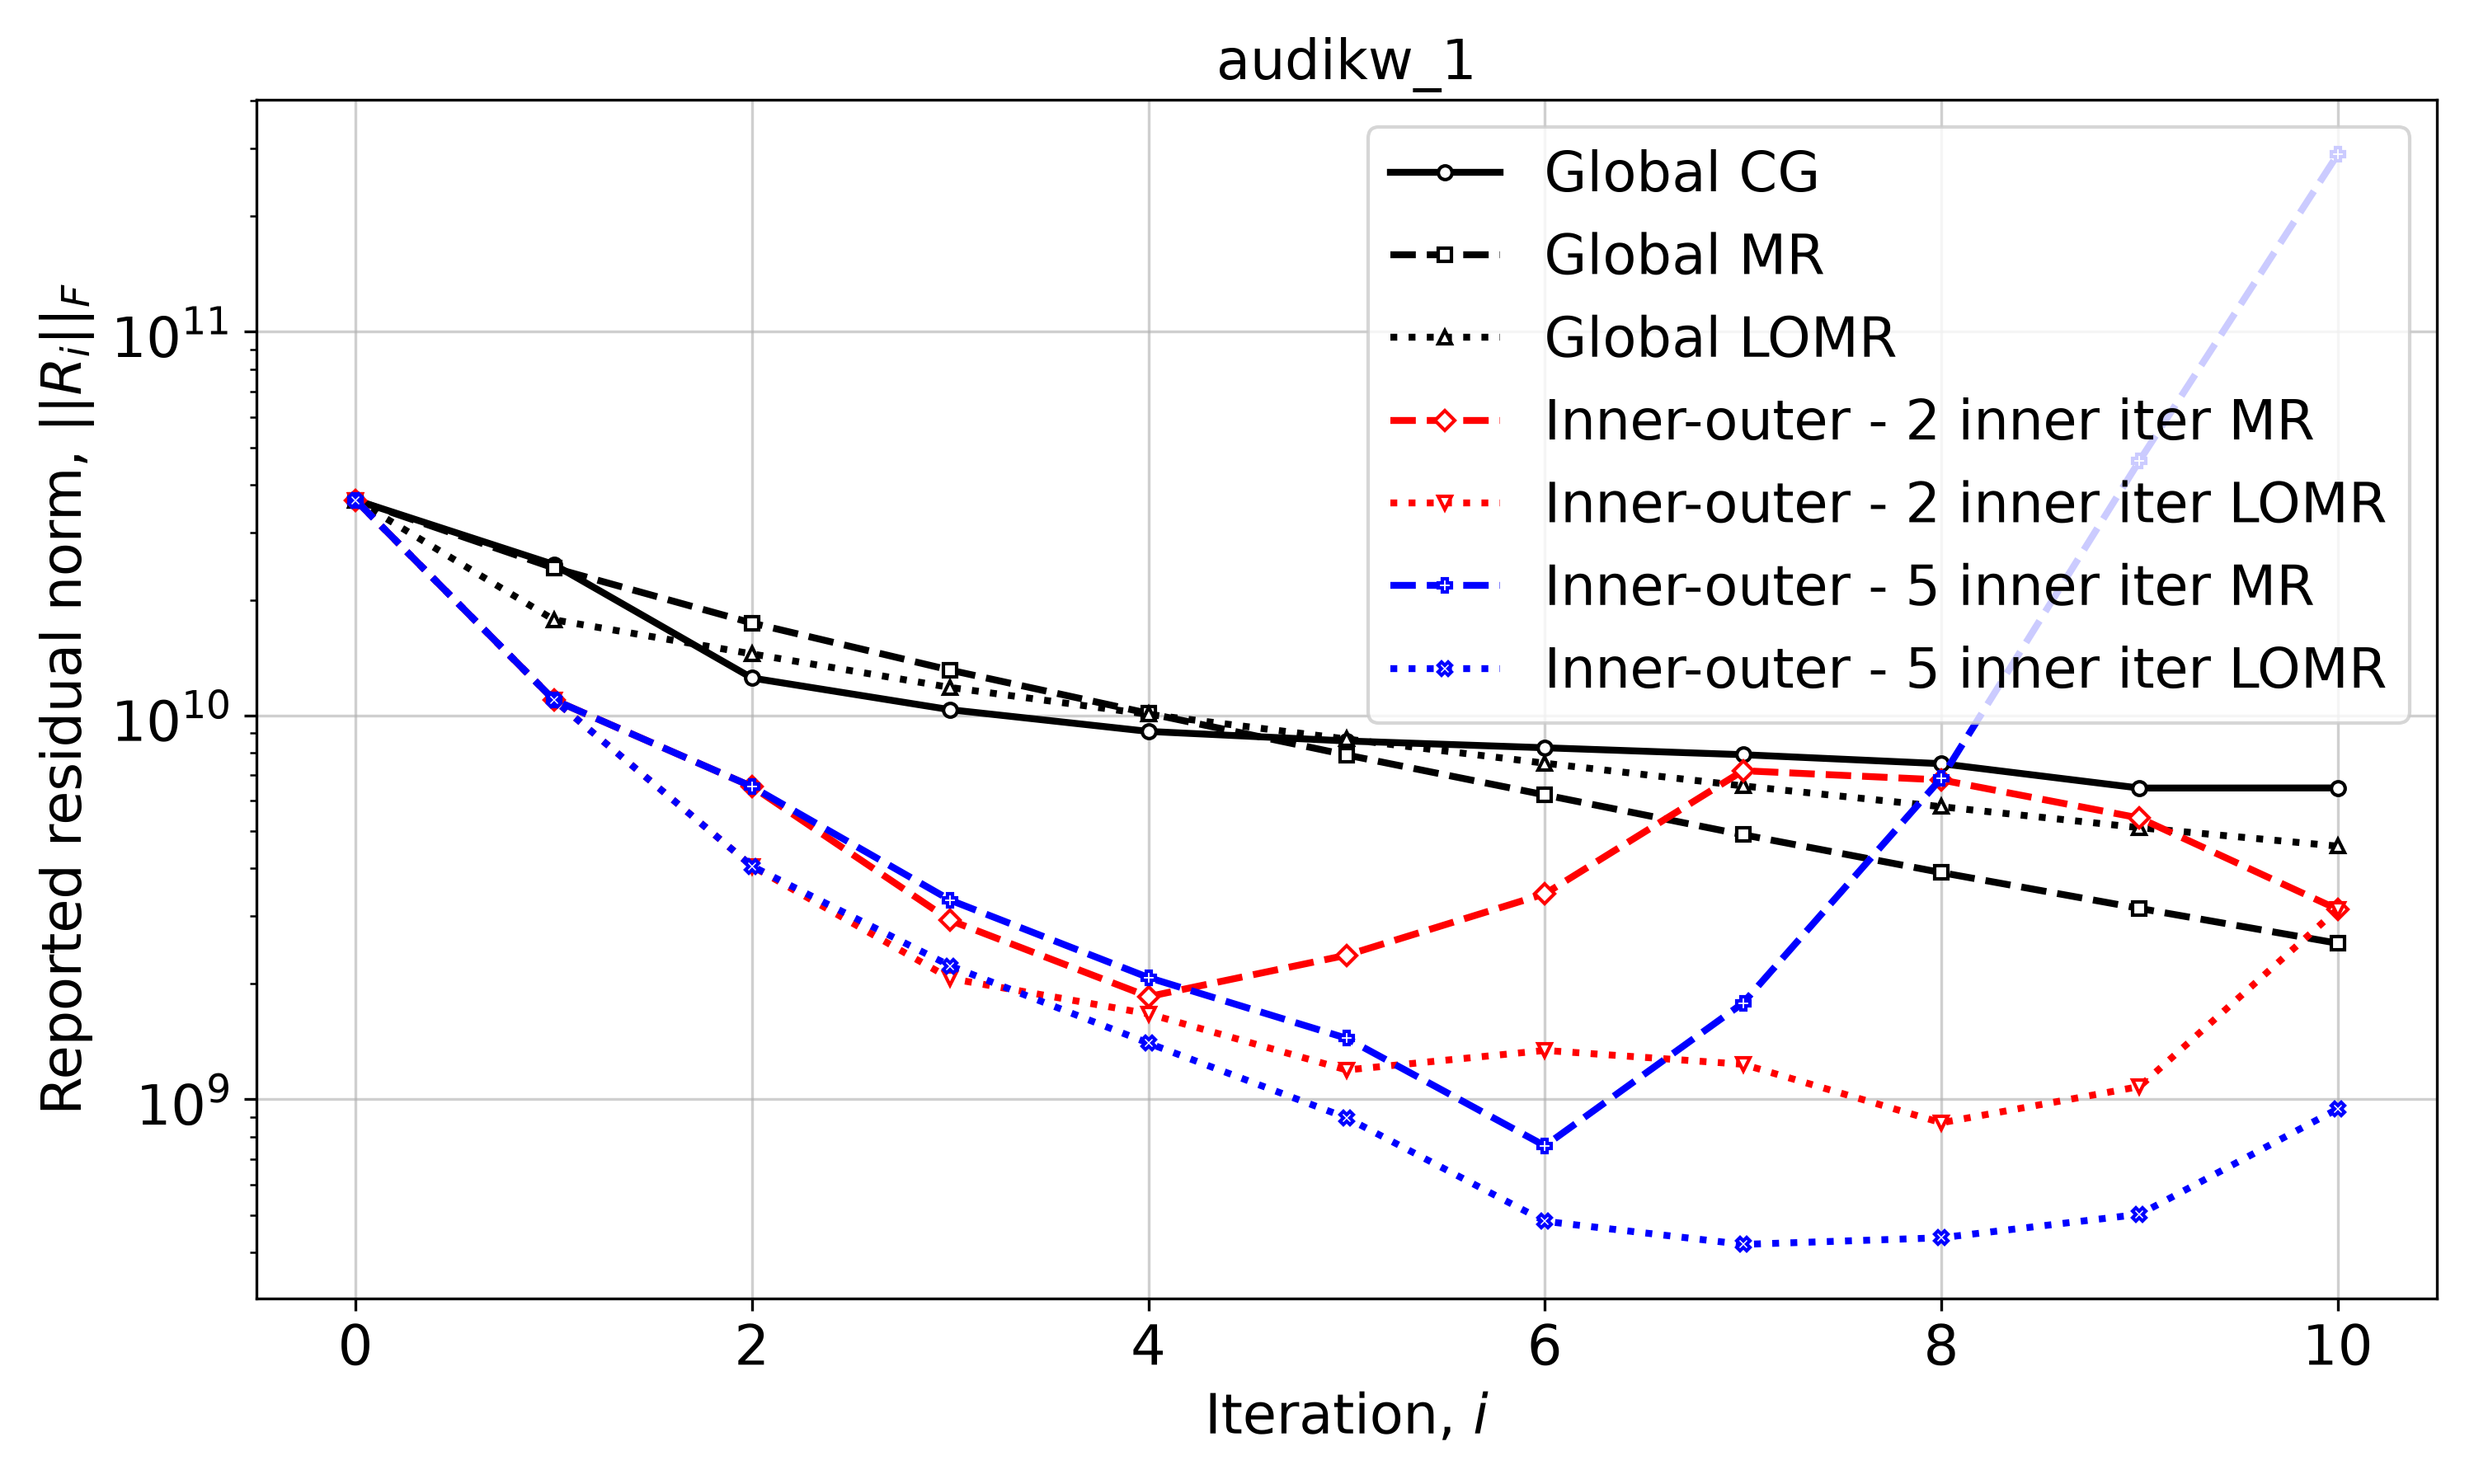

Data behind this chart, as committed beside it:
Iteration, Global CG, Global MR, Global LOMR, Inner-outer - 2 inner iter MR, Inner-outer - 2 inner iter LOMR, Inner-outer - 5 inner iter MR, Inner-outer - 5 inner iter LOMR
0, 36439721708, 36439721708, 36439721708, 36439721708, 36439721708, 36439721708, 36439721708
1, 24755140389, 24243084488, 17771119714, 10992760577, 10992760577, 10992760577, 10992760577
2, 12526583313, 17421081408, 14476468014, 6529187559, 4051184731, 6529187559, 4051184731
3, 10357669173, 13134098716, 11837749631, 2926107093, 2065272498, 3304138473, 2227750591
4, 9093595036, 10134051846, 10073723439, 1852405943, 1670658396, 2076716498, 1400837290
5, 8587448590, 7894939473, 8686997772, 2375199938, 1192745746, 1442080540, 895191083
6, 8243944370, 6212065908, 7513691759, 3431942322, 1341291363, 756640845, 481142580
7, 7907782143, 4892580676, 6556742579, 7183668440, 1234231882, 1782925298, 418851113
8, 7492787009, 3898870444, 5788369641, 6797883021, 868900312, 6867678007, 435906692
9, 6473411060, 3144708844, 5104254242, 5406745150, 1079881052, 46172283378, 501715560
10, 6477845381, 2550911689, 4568405871, 3126382816, 3131265335, 290127125422, 944614458
